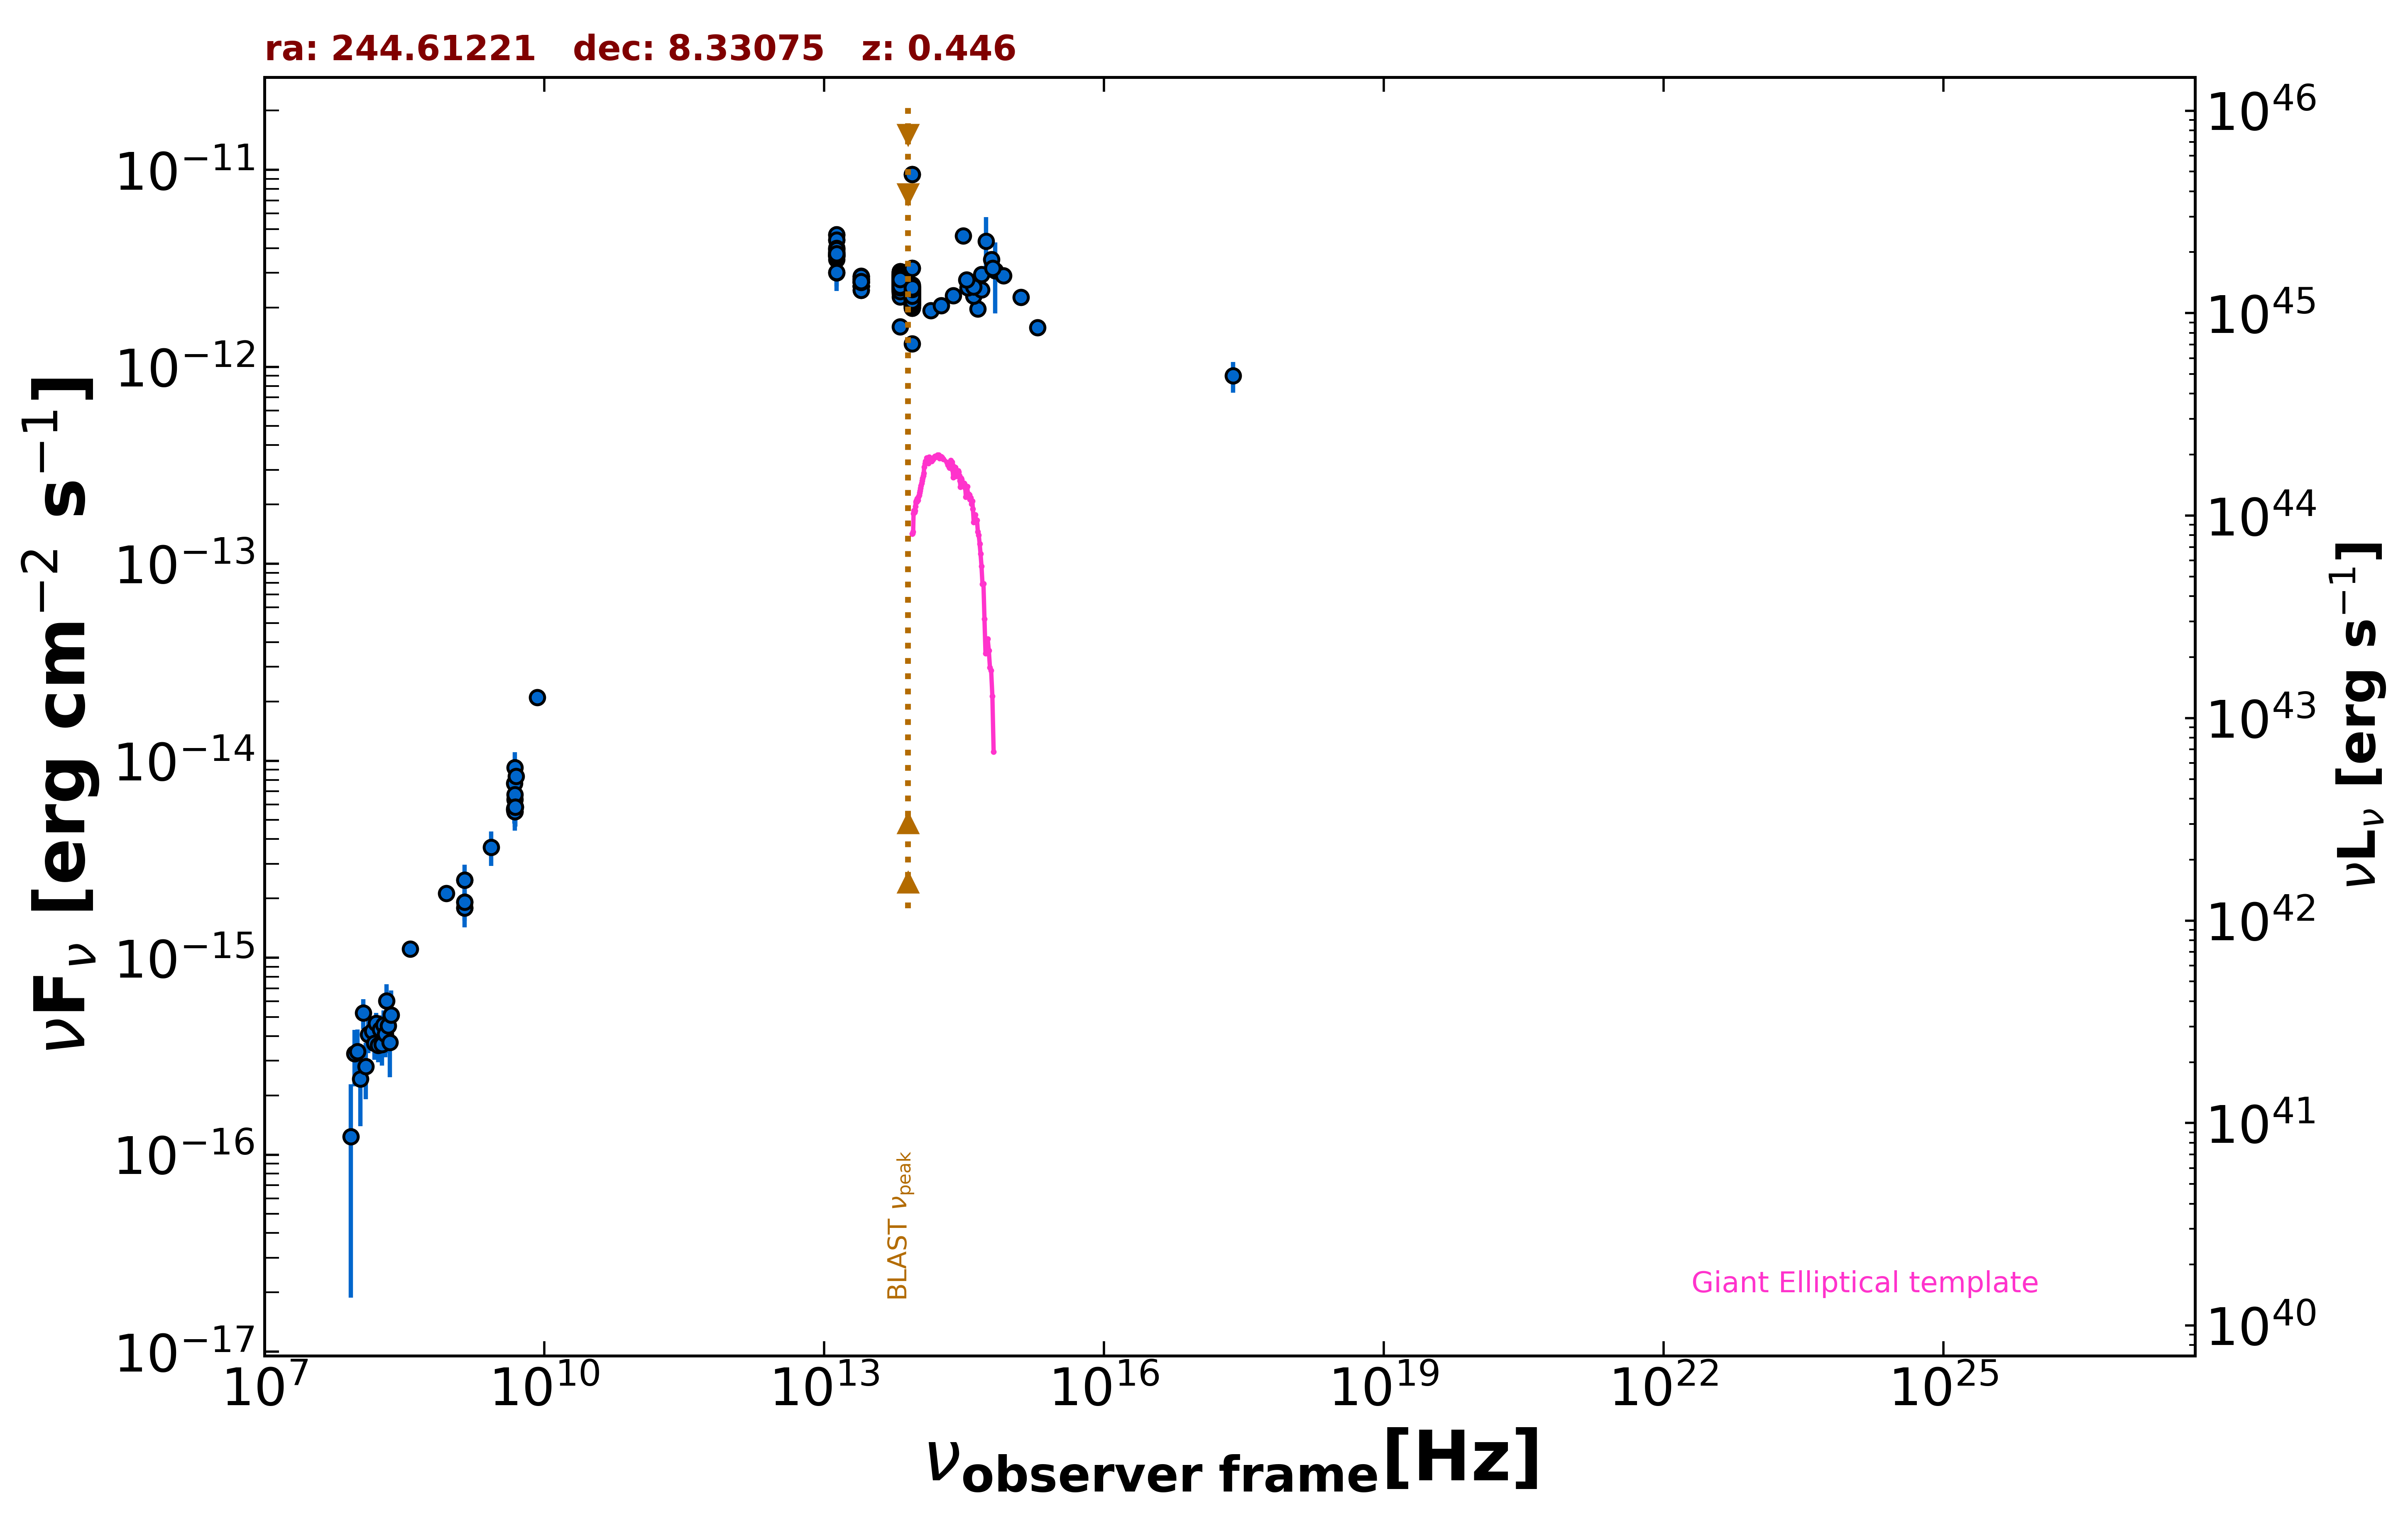

Data behind this chart, as committed beside it:
freq., flux, err_flux, MJD_start, MJD_end, flag, catalog, reference
1.400e+09, 1.917e-15, 2.000e-18, 55000, 55000, , FIRST, White et al. 1997  ApJ  475 479
1.400e+09, 1.788e-15, 5.300e-17, 55000, 55000, , NVSS, Condon et al. 1998  AJ  115  1693
8.870e+08, 2.125e-15, 1.535e-16, 55000, 55000, , RACS, Hale et al. 2021  PASA  38  e058
2.418e+17, 8.992e-13, 1.588e-13, 55000, 55000, , RASS, Boller et al. 2016  A&A  103  1
1.500e+08, 4.232e-16, 4.245e-17, 55000, 55000, , TGSS150, Intema et al. 2017  A&A  598  A781
8.400e+09, 2.094e-14, 0.000e+00, 55000, 55000, , CRATES, Healey et al. 2007  ApJS  171  61
4.800e+09, 5.712e-15, 5.280e-16, 55000, 55000, , GB6, Gregory et al. 1996  ApJS  103  427
4.800e+09, 5.616e-15, 8.160e-16, 55000, 55000, , GB87, Gregory et al. 1992  VizieR  VIII/14/j20…
4.850e+09, 5.529e-15, 0.000e+00, 55000, 55000, , NORTH20, White and Becker  1992  ApJS  79  331
1.400e+09, 2.478e-15, 0.000e+00, 55000, 55000, , NORTH20, White and Becker  1992  ApJS  79  331
3.650e+08, 1.106e-15, 0.000e+00, 55000, 55000, , NORTH20, White and Becker  1992  ApJS  79  331
4.800e+09, 7.680e-15, 6.240e-16, 55000, 55000, , PMN, Griffith et al. 1993-1996  VizieR  VIII/…
1.389e+14, 1.928e-12, 1.175e-13, 55000, 55000, , 2MASS, Skrutskie et al. 2006  AJ  131  1163
1.804e+14, 2.049e-12, 1.020e-13, 55000, 55000, , 2MASS, Skrutskie et al. 2006  AJ  131  1163
2.427e+14, 2.297e-12, 1.375e-13, 55000, 55000, , 2MASS, Skrutskie et al. 2006  AJ  131  1163
8.817e+13, 2.328e-12, 4.500e-15, 55000, 55000, , UNWISE, Schlafly et al. 2019  ApJS  240  30
6.517e+13, 2.694e-12, 6.500e-15, 55000, 55000, , UNWISE, Schlafly et al. 2019  ApJS  240  30
8.817e+13, 2.462e-12, 2.225e-13, 55000, 55000, , WISE, Wright et al. 2010  AJ  140  1868
6.517e+13, 2.807e-12, 5.700e-14, 55000, 55000, , WISE, Wright et al. 2010  AJ  140  1868
2.498e+13, 2.689e-12, 6.650e-14, 55000, 55000, , WISE, Wright et al. 2010  AJ  140  1868
1.363e+13, 3.851e-12, 1.880e-13, 55000, 55000, , WISE, Wright et al. 2010  AJ  140  1868
8.817e+13, 2.611e-12, 7.200e-14, 56711, 56711, , NEOWISE, Mainzer et al. 2014  ApJ  792  30
6.517e+13, 3.041e-12, 8.950e-14, 56711, 56711, , NEOWISE, Mainzer et al. 2014  ApJ  792  30
8.817e+13, 2.395e-12, 5.750e-14, 56709, 56709, , NEOWISE, Mainzer et al. 2014  ApJ  792  30
6.517e+13, 2.676e-12, 9.150e-14, 56709, 56709, , NEOWISE, Mainzer et al. 2014  ApJ  792  30
8.817e+13, 2.478e-12, 5.450e-14, 56712, 56712, , NEOWISE, Mainzer et al. 2014  ApJ  792  30
6.517e+13, 2.846e-12, 7.100e-14, 56712, 56712, , NEOWISE, Mainzer et al. 2014  ApJ  792  30
8.817e+13, 2.466e-12, 5.900e-14, 56712, 56712, , NEOWISE, Mainzer et al. 2014  ApJ  792  30
6.517e+13, 2.849e-12, 7.600e-14, 56712, 56712, , NEOWISE, Mainzer et al. 2014  ApJ  792  30
8.817e+13, 2.340e-12, 6.000e-14, 56712, 56712, , NEOWISE, Mainzer et al. 2014  ApJ  792  30
6.517e+13, 2.945e-12, 7.850e-14, 56712, 56712, , NEOWISE, Mainzer et al. 2014  ApJ  792  30
8.817e+13, 2.401e-12, 5.300e-14, 56712, 56712, , NEOWISE, Mainzer et al. 2014  ApJ  792  30
6.517e+13, 2.867e-12, 6.900e-14, 56712, 56712, , NEOWISE, Mainzer et al. 2014  ApJ  792  30
8.817e+13, 2.494e-12, 6.900e-14, 56712, 56712, , NEOWISE, Mainzer et al. 2014  ApJ  792  30
6.517e+13, 2.859e-12, 6.850e-14, 56712, 56712, , NEOWISE, Mainzer et al. 2014  ApJ  792  30
8.817e+13, 2.526e-12, 6.050e-14, 56712, 56712, , NEOWISE, Mainzer et al. 2014  ApJ  792  30
6.517e+13, 2.836e-12, 7.050e-14, 56712, 56712, , NEOWISE, Mainzer et al. 2014  ApJ  792  30
8.817e+13, 2.410e-12, 6.900e-14, 56712, 56712, , NEOWISE, Mainzer et al. 2014  ApJ  792  30
6.517e+13, 2.836e-12, 7.350e-14, 56712, 56712, , NEOWISE, Mainzer et al. 2014  ApJ  792  30
8.817e+13, 2.542e-12, 5.850e-14, 56711, 56711, , NEOWISE, Mainzer et al. 2014  ApJ  792  30
6.517e+13, 2.891e-12, 7.500e-14, 56711, 56711, , NEOWISE, Mainzer et al. 2014  ApJ  792  30
8.817e+13, 2.478e-12, 6.850e-14, 56712, 56712, , NEOWISE, Mainzer et al. 2014  ApJ  792  30
6.517e+13, 2.904e-12, 6.950e-14, 56712, 56712, , NEOWISE, Mainzer et al. 2014  ApJ  792  30
8.817e+13, 2.585e-12, 5.750e-14, 56712, 56712, , NEOWISE, Mainzer et al. 2014  ApJ  792  30
6.517e+13, 2.972e-12, 7.400e-14, 56712, 56712, , NEOWISE, Mainzer et al. 2014  ApJ  792  30
8.817e+13, 2.491e-12, 5.500e-14, 56711, 56711, , NEOWISE, Mainzer et al. 2014  ApJ  792  30
6.517e+13, 2.891e-12, 7.200e-14, 56711, 56711, , NEOWISE, Mainzer et al. 2014  ApJ  792  30
8.817e+13, 2.464e-12, 5.900e-14, 56712, 56712, , NEOWISE, Mainzer et al. 2014  ApJ  792  30
6.517e+13, 2.841e-12, 7.050e-14, 56712, 56712, , NEOWISE, Mainzer et al. 2014  ApJ  792  30
8.817e+13, 2.521e-12, 5.600e-14, 56712, 56712, , NEOWISE, Mainzer et al. 2014  ApJ  792  30
6.517e+13, 2.716e-12, 7.500e-14, 56712, 56712, , NEOWISE, Mainzer et al. 2014  ApJ  792  30
8.817e+13, 2.283e-12, 6.100e-14, 57249, 57249, , NEOWISE, Mainzer et al. 2014  ApJ  792  30
6.517e+13, 2.753e-12, 8.150e-14, 57249, 57249, , NEOWISE, Mainzer et al. 2014  ApJ  792  30
8.817e+13, 2.401e-12, 6.200e-14, 57249, 57249, , NEOWISE, Mainzer et al. 2014  ApJ  792  30
6.517e+13, 2.733e-12, 7.800e-14, 57249, 57249, , NEOWISE, Mainzer et al. 2014  ApJ  792  30
8.817e+13, 2.258e-12, 5.400e-14, 57249, 57249, , NEOWISE, Mainzer et al. 2014  ApJ  792  30
6.517e+13, 2.574e-12, 6.900e-14, 57249, 57249, , NEOWISE, Mainzer et al. 2014  ApJ  792  30
8.817e+13, 2.276e-12, 5.650e-14, 57249, 57249, , NEOWISE, Mainzer et al. 2014  ApJ  792  30
6.517e+13, 2.807e-12, 7.500e-14, 57249, 57249, , NEOWISE, Mainzer et al. 2014  ApJ  792  30
8.817e+13, 2.306e-12, 5.550e-14, 57249, 57249, , NEOWISE, Mainzer et al. 2014  ApJ  792  30
... 723 more rows
